Image classification data set "augmented" (haneens5905/MSI-System on GitHub). Class labels (6): cardboard, glass, metal, paper, plastic, trash.

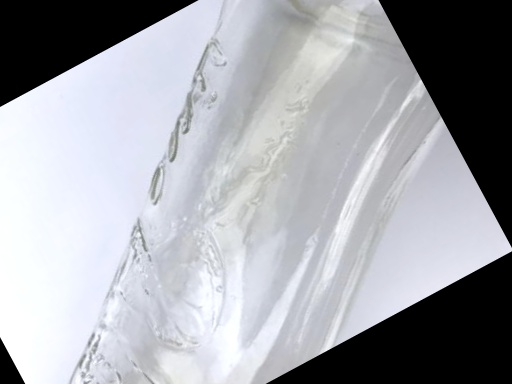
Label: glass

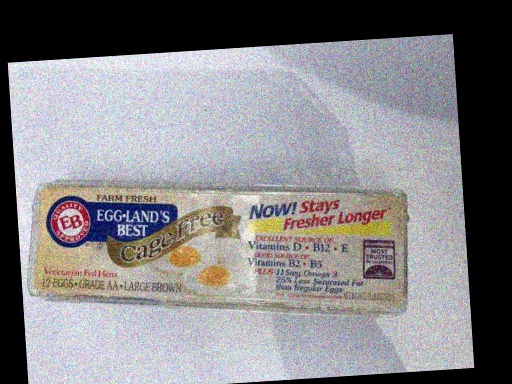
Label: plastic

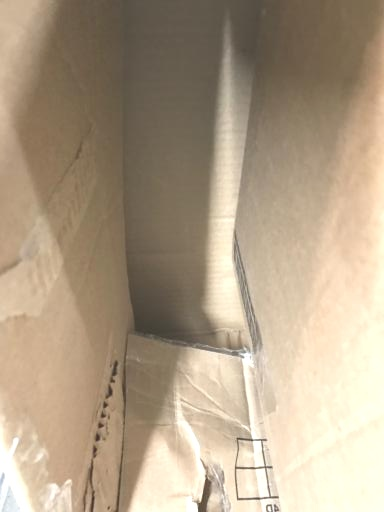
Label: cardboard

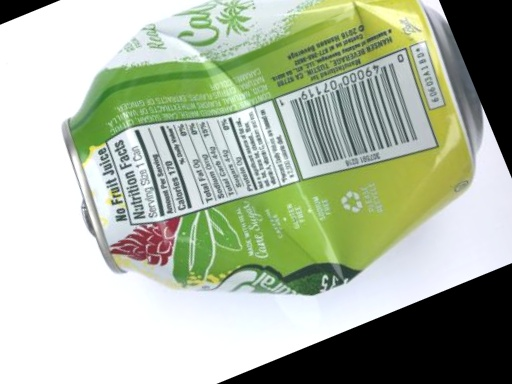
Label: metal

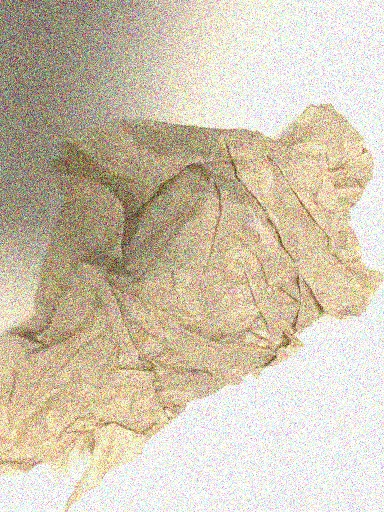
Label: trash

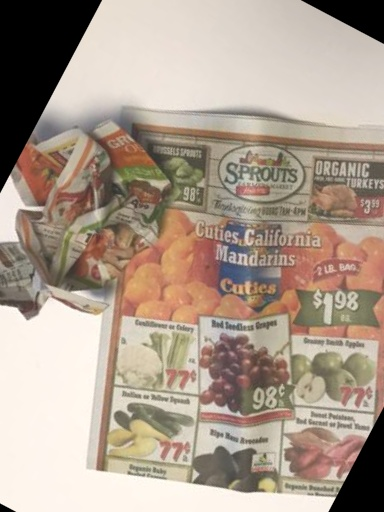
Label: paper
